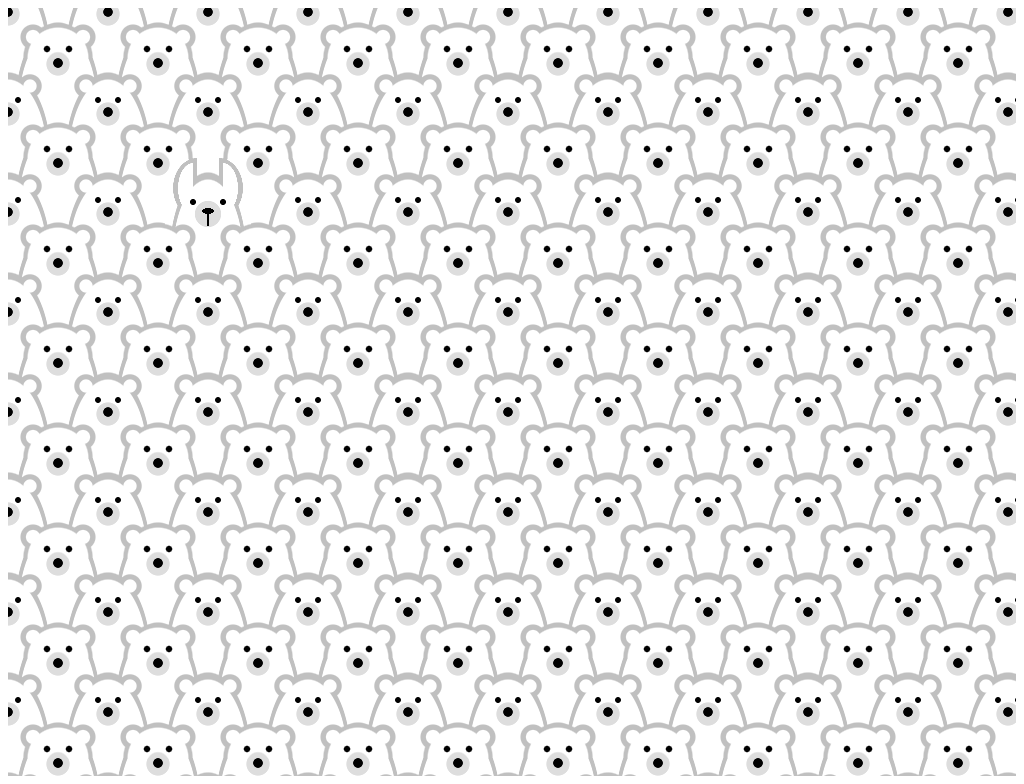

Reproduce this picture with HTML and CSS.

<!-- file: single-div-css-imposter-.html -->
<!doctype html>
<html lang="en">
<head>
  <meta charset="utf-8">
  <meta name="viewport" content="width=device-width, initial-scale=1">
  <title>Single div CSS imposter</title>
  <link rel="stylesheet" href="single-div-css-imposter-.css">
</head>
<body>
<div id="hidden"></div>
</body>
</html>


/* file: single-div-css-imposter-.css */
/* Lynn Fisher · https://codepen.io/lynnandtonic/pen/KKMgKpz
   Collection: https://github.com/pagespeed-pro/css-art.com/tree/1ce83a9cee23fec9a7b1d665c8b40f9d464c97ee/artwork/single-div-css-imposter- */
body {
  height: 100vh;
  position: relative;
  background-color: white;
}
div:before,
div:after {
  display: block;
  content: '';
  position: absolute;
}
#hidden {
  width: 100%;
  height: 100%;
  font-size: 10px;
  background-image: radial-gradient(circle at 50% 55%, black 6%, rgba(0,0,0,0) 7%), radial-gradient(circle at 50% 56%, #ddd 15%, rgba(255,255,255,0) 16%), radial-gradient(ellipse at 50% 100%, rgba(192,192,192,0) 55%, #c0c0c0 56%, #c0c0c0 60%, rgba(192,192,192,0) 61%);
  background-size: 10em 10em;
  background-position: 0 0;
}
#hidden:before {
  width: 100%;
  height: 100%;
  left: 0;
  top: 0;
  background-image: radial-gradient(circle at 11% 91%, black 2%, rgba(0,0,0,0) 3%), radial-gradient(circle at 25% 79%, white 6%, rgba(255,255,255,0) 7%), radial-gradient(circle at 0 105%, #ddd 7%, rgba(255,255,255,0) 8%), radial-gradient(circle at 100% 105%, #ddd 7%, rgba(255,255,255,0) 8%), radial-gradient(ellipse at 0 100%, white 21%, #c0c0c0 22%, #c0c0c0 24%, rgba(192,192,192,0) 25%), radial-gradient(circle at 25% 79%, #c0c0c0 11%, rgba(192,192,192,0) 12%), radial-gradient(circle at 89% 91%, black 2%, rgba(0,0,0,0) 3%), radial-gradient(circle at 75% 79%, white 6%, rgba(255,255,255,0) 7%), radial-gradient(ellipse at 100% 100%, white 21%, #c0c0c0 22%, #c0c0c0 24%, rgba(192,192,192,0) 25%), radial-gradient(circle at 75% 79%, #c0c0c0 11%, rgba(192,192,192,0) 12%), radial-gradient(circle at 28% 28%, white 6%, rgba(255,255,255,0) 7%), radial-gradient(circle at 72% 28%, white 6%, rgba(255,255,255,0) 7%), radial-gradient(circle at 40% 42%, black 3%, rgba(0,0,0,0) 4%), radial-gradient(circle at 60% 42%, black 3%, rgba(0,0,0,0) 4%), radial-gradient(circle at 50% 54%, black 6%, rgba(0,0,0,0) 7%), radial-gradient(circle at 50% 56%, #ddd 15%, rgba(255,255,255,0) 16%), radial-gradient(ellipse at 50% 100%, white 55%, #c0c0c0 56%, #c0c0c0 60%, rgba(192,192,192,0) 61%), radial-gradient(circle at 28% 28%, #c0c0c0 11%, rgba(192,192,192,0) 12%), radial-gradient(circle at 72% 28%, #c0c0c0 11%, rgba(192,192,192,0) 12%);
  background-size: 10em 10em;
  background-position: 5em 5em;
}
#hidden:after {
  width: 10em;
  height: 10em;
  left: 15em;
  top: 15em;
  background-repeat: no-repeat;
  background-image: radial-gradient(circle at 11% 91%, black 2%, rgba(0,0,0,0) 3%), radial-gradient(circle at 25% 79%, white 6%, rgba(255,255,255,0) 7%), radial-gradient(circle at 0 105%, #ddd 7%, rgba(255,255,255,0) 8%), radial-gradient(circle at 100% 105%, #ddd 7%, rgba(255,255,255,0) 8%), radial-gradient(ellipse at 0 100%, white 21%, #c0c0c0 22%, #c0c0c0 24%, rgba(192,192,192,0) 25%), radial-gradient(circle at 25% 79%, #c0c0c0 11%, rgba(192,192,192,0) 12%), radial-gradient(circle at 89% 91%, black 2%, rgba(0,0,0,0) 3%), radial-gradient(circle at 75% 79%, white 6%, rgba(255,255,255,0) 7%), radial-gradient(ellipse at 100% 100%, white 21%, #c0c0c0 22%, #c0c0c0 24%, rgba(192,192,192,0) 25%), radial-gradient(circle at 75% 79%, #c0c0c0 11%, rgba(192,192,192,0) 12%), radial-gradient(circle at 35% 44%, black 3%, rgba(0,0,0,0) 4%), radial-gradient(circle at 65% 44%, black 3%, rgba(0,0,0,0) 4%), radial-gradient(ellipse at 50% 50%, black 20%, rgba(0,0,0,0) 21%), linear-gradient(black, black), radial-gradient(circle at 50% 56%, #ddd 17%, rgba(255,255,255,0) 18%), radial-gradient(ellipse at 100% 60%, white 70%, rgba(255,255,255,0) 71%), radial-gradient(ellipse at 0 60%, white 70%, rgba(255,255,255,0) 71%), radial-gradient(ellipse at 50% 100%, white 55%, #c0c0c0 56%, #c0c0c0 60%, rgba(192,192,192,0) 61%), radial-gradient(ellipse at 100% 60%, #c0c0c0 70%, rgba(192,192,192,0) 71%), radial-gradient(ellipse at 0 60%, #c0c0c0 70%, rgba(192,192,192,0) 71%), radial-gradient(ellipse at 50% 100%, white 65%, rgba(255,255,255,0) 65%);
  background-size: 100% 100%, 100% 100%, 100% 100%, 100% 100%, 100% 100%, 100% 100%, 100% 100%, 100% 100%, 100% 100%, 100% 100%, 100% 100%, 100% 100%, 40% 20%, 2% 13%, 100% 100%, 15% 42%, 15% 42%, 90% 100%, 24% 50%, 24% 50%, 100% 100%;
  background-position: 0 0, 0 0, 0 0, 0 0, 0 0, 0 0, 0 0, 0 0, 0 0, 0 0, 0 0, 0 0, 50% 54%, 50% 63%, 0 0, 23% 9%, 77% 9%, 50% 0, 20% 0, 80% 0, 0 0;
}
